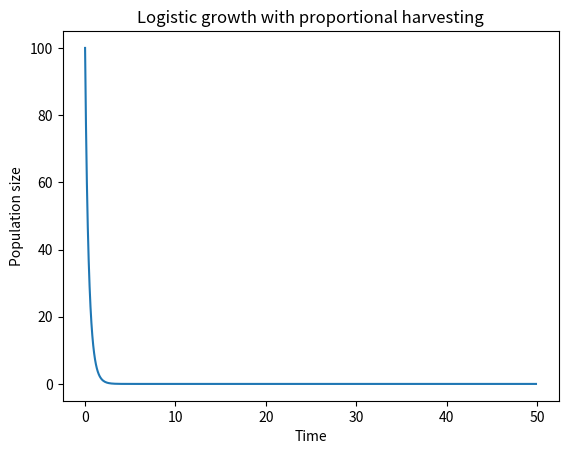
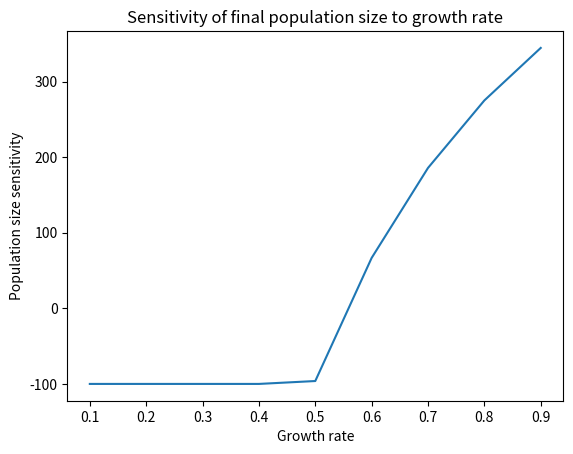
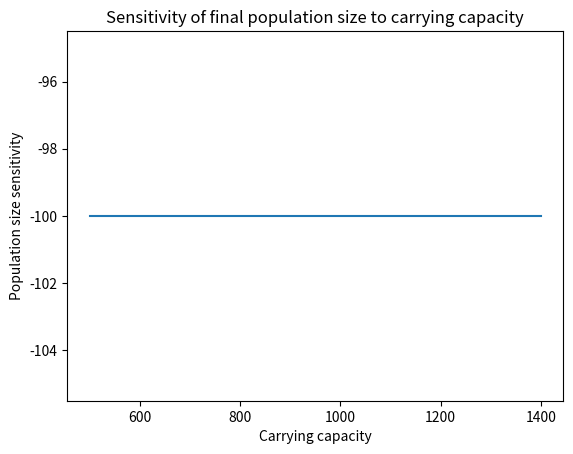
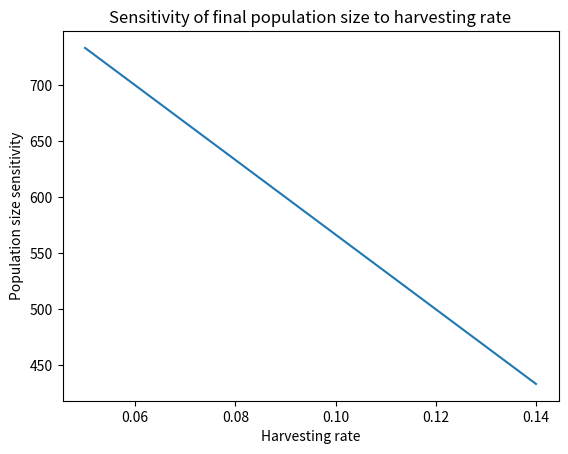

Python code for these plots, in order:
# Import required libraries
import numpy as np
import matplotlib.pyplot as plt


# Define function to calculate logistic growth with proportional harvesting
def logistic_harvesting(r, K, h, alpha, t, N0):
    N = np.zeros(len(t))
    N[0] = N0
    for i in range(1, len(t)):
        N[i] = N[i-1] + r*N[i-1]*(1 - N[i-1]/K) - h*N[i-1]**alpha
    return N

# Define parameter values
r = 0.3    # growth rate
K = 1000   # carrying capacity
h = 0.5    # harvesting rate
alpha = 1  # harvest exponent
N0 = 100   # initial population size

# Define time range
t = np.arange(0, 50, 0.1)

# Calculate population size over time
N = logistic_harvesting(r, K, h, alpha, t, N0)

# Plot population size over time
plt.plot(t, N)
plt.xlabel('Time')
plt.ylabel('Population size')
plt.title('Logistic growth with proportional harvesting')

# Define parameter ranges for sensitivity tests
r_range = np.arange(0.1, 1, 0.1)
K_range = np.arange(500, 1500, 100)
h_range = np.arange(0.05, 0.15, 0.01)
alpha_range = np.arange(0.5, 1.5, 0.1)
N0_range = np.arange(50, 150, 10)

# Define empty arrays to store sensitivity test results
r_sensitivity = np.zeros(len(r_range))
K_sensitivity = np.zeros(len(K_range))
h_sensitivity = np.zeros(len(h_range))
alpha_sensitivity = np.zeros(len(alpha_range))
N0_sensitivity = np.zeros(len(N0_range))

# Perform sensitivity tests
for i in range(len(r_range)):
    r_sensitivity[i] = logistic_harvesting(r_range[i], K, h, alpha, t, N0)[-1] - N0
for i in range(len(K_range)):
    K_sensitivity[i] = logistic_harvesting(r, K_range[i], h, alpha, t, N0)[-1] - N0
for i in range(len(h_range)):
    h_sensitivity[i] = logistic_harvesting(r, K, h_range[i], alpha, t, N0)[-1] - N0
for i in range(len(alpha_range)):
    alpha_sensitivity[i] = logistic_harvesting(r, K, h, alpha_range[i], t, N0)[-1] - N0
for i in range(len(N0_range)):
    N0_sensitivity[i] = logistic_harvesting(r, K, h, alpha, t, N0_range[i])[-1] - N0

# Plot sensitivity test results
plt.figure()
plt.plot(r_range, r_sensitivity)
plt.xlabel('Growth rate')
plt.ylabel('Population size sensitivity')
plt.title('Sensitivity of final population size to growth rate')

plt.figure()
plt.plot(K_range, K_sensitivity)
plt.xlabel('Carrying capacity')
plt.ylabel('Population size sensitivity')
plt.title('Sensitivity of final population size to carrying capacity')

plt.figure()
plt.plot(h_range, h_sensitivity)
plt.xlabel('Harvesting rate')
plt.ylabel('Population size sensitivity')
plt.title('Sensitivity of final population size to harvesting rate')

plt.figure()
